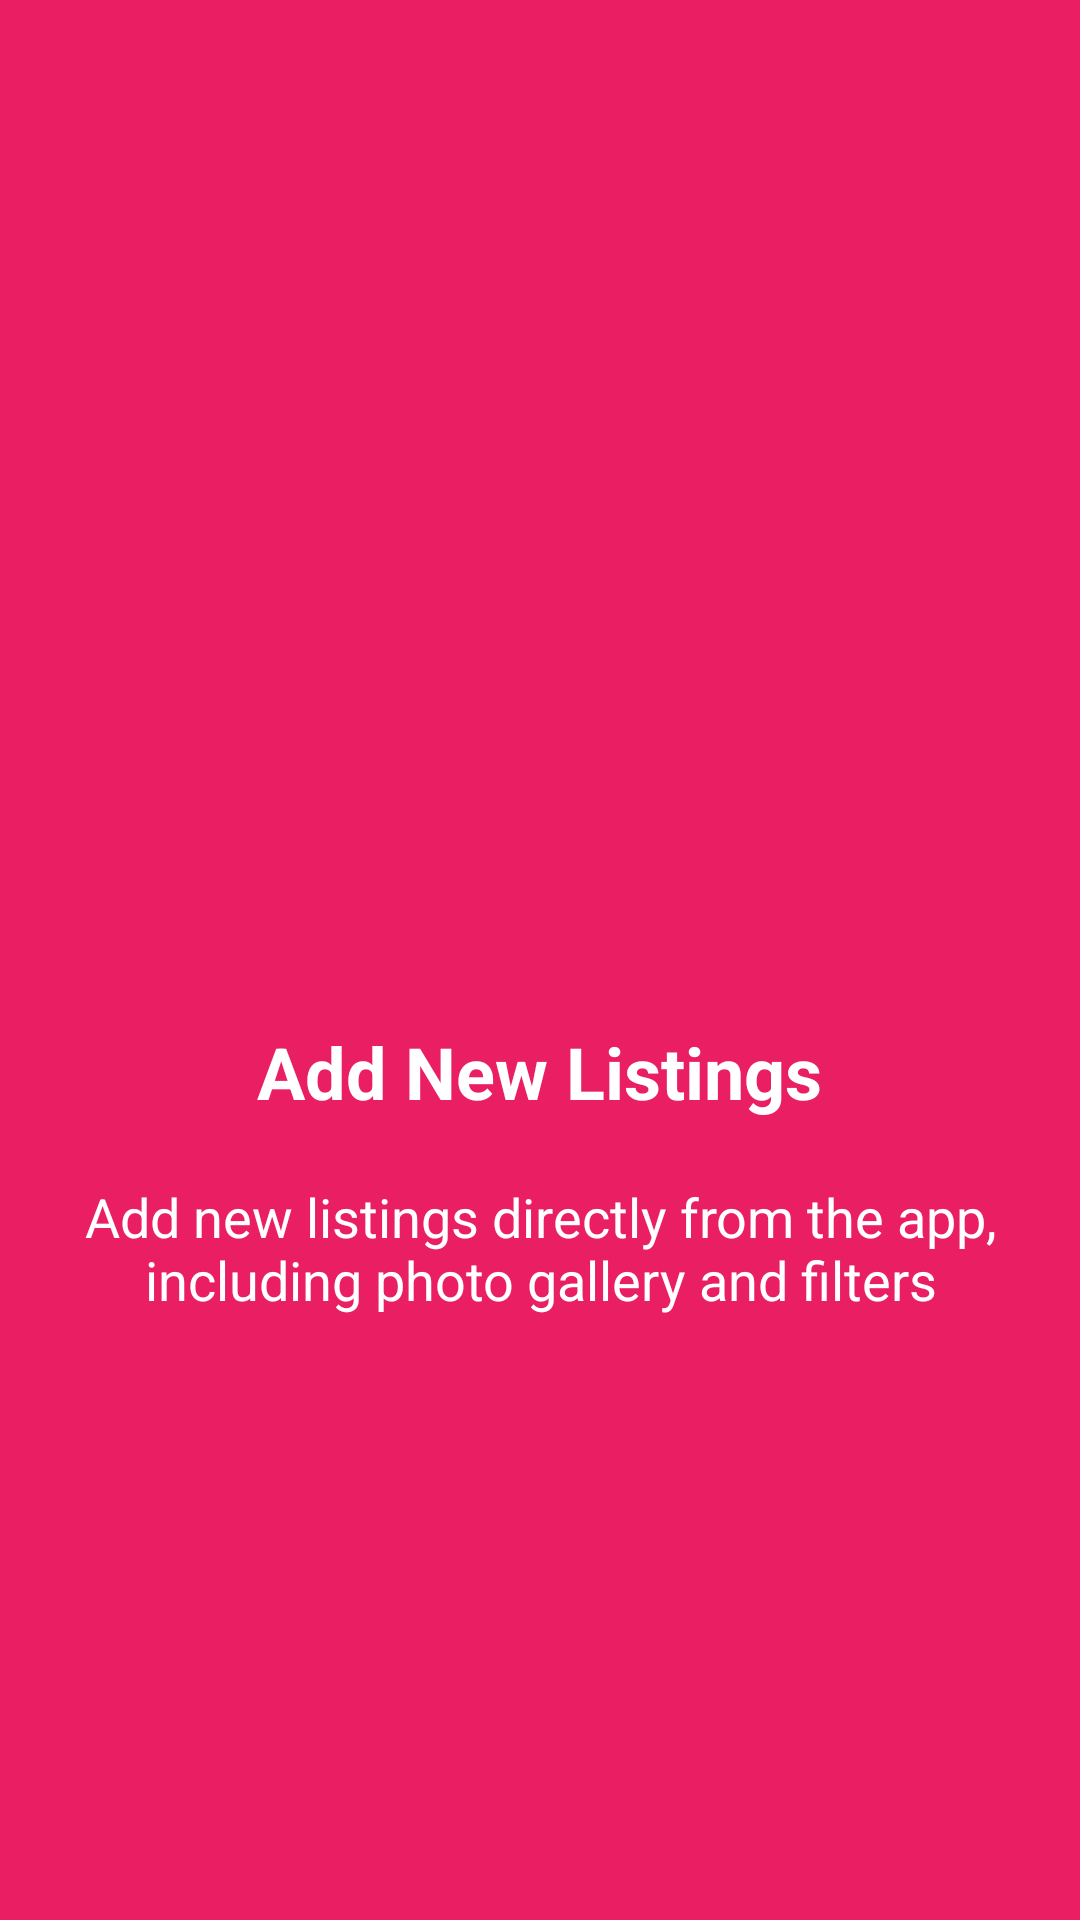

The Android layout XML behind this screen, and the referenced resources:
<!-- AndroidManifest.xml: application theme Theme.SarvarKhalmatov_exam_module_5 -->
<!-- res/layout/fragment_two_activity.xml -->
<?xml version="1.0" encoding="utf-8"?>
<LinearLayout xmlns:android="http://schemas.android.com/apk/res/android"
    android:orientation="vertical"
    android:layout_width="match_parent"
    android:background="#E91E63"
    android:layout_gravity="center"
    android:gravity="center"
    android:layout_height="match_parent">

    <ImageView
        android:layout_width="100dp"
        android:layout_height="100dp"
        android:src="@drawable/ic_camera"
        android:layout_marginBottom="40dp"/>

    <TextView
        android:layout_gravity="center"
        android:gravity="center_horizontal|center_vertical"
        android:layout_width="wrap_content"
        android:layout_height="wrap_content"
        android:text="Add New Listings"
        android:textStyle="bold"
        android:textColor="@color/white"
        android:textSize="24sp"/>

    <TextView
        android:layout_marginTop="20dp"
        android:layout_width="wrap_content"
        android:layout_height="wrap_content"
        android:layout_gravity="center"
        android:gravity="center_horizontal|center_vertical"
        android:text="Add new listings directly from the app, including photo gallery and filters"
        android:textColor="@color/white"
        android:textSize="18sp"
        android:textStyle="normal" />





</LinearLayout>
<!-- resources referenced by this layout -->
<resources>
  <color name="white">#FFFFFFFF</color>
  <style name="Theme.SarvarKhalmatov_exam_module_5" parent="Theme.MaterialComponents.Light.NoActionBar">
          
          <item name="colorPrimary">@color/purple_500</item>
          <item name="colorPrimaryVariant">@color/purple_700</item>
          <item name="colorOnPrimary">@color/white</item>
          
          <item name="colorSecondary">@color/teal_200</item>
          <item name="colorSecondaryVariant">@color/teal_700</item>
          <item name="colorOnSecondary">@color/black</item>
          
          <item name="android:statusBarColor" tools:targetApi="l">?attr/colorPrimaryVariant</item>
          
      </style>
  <color name="purple_500">#FF6200EE</color>
  <color name="purple_700">#FF3700B3</color>
  <color name="teal_200">#FF03DAC5</color>
  <color name="teal_700">#FF018786</color>
  <color name="black">#FF000000</color>
</resources>
